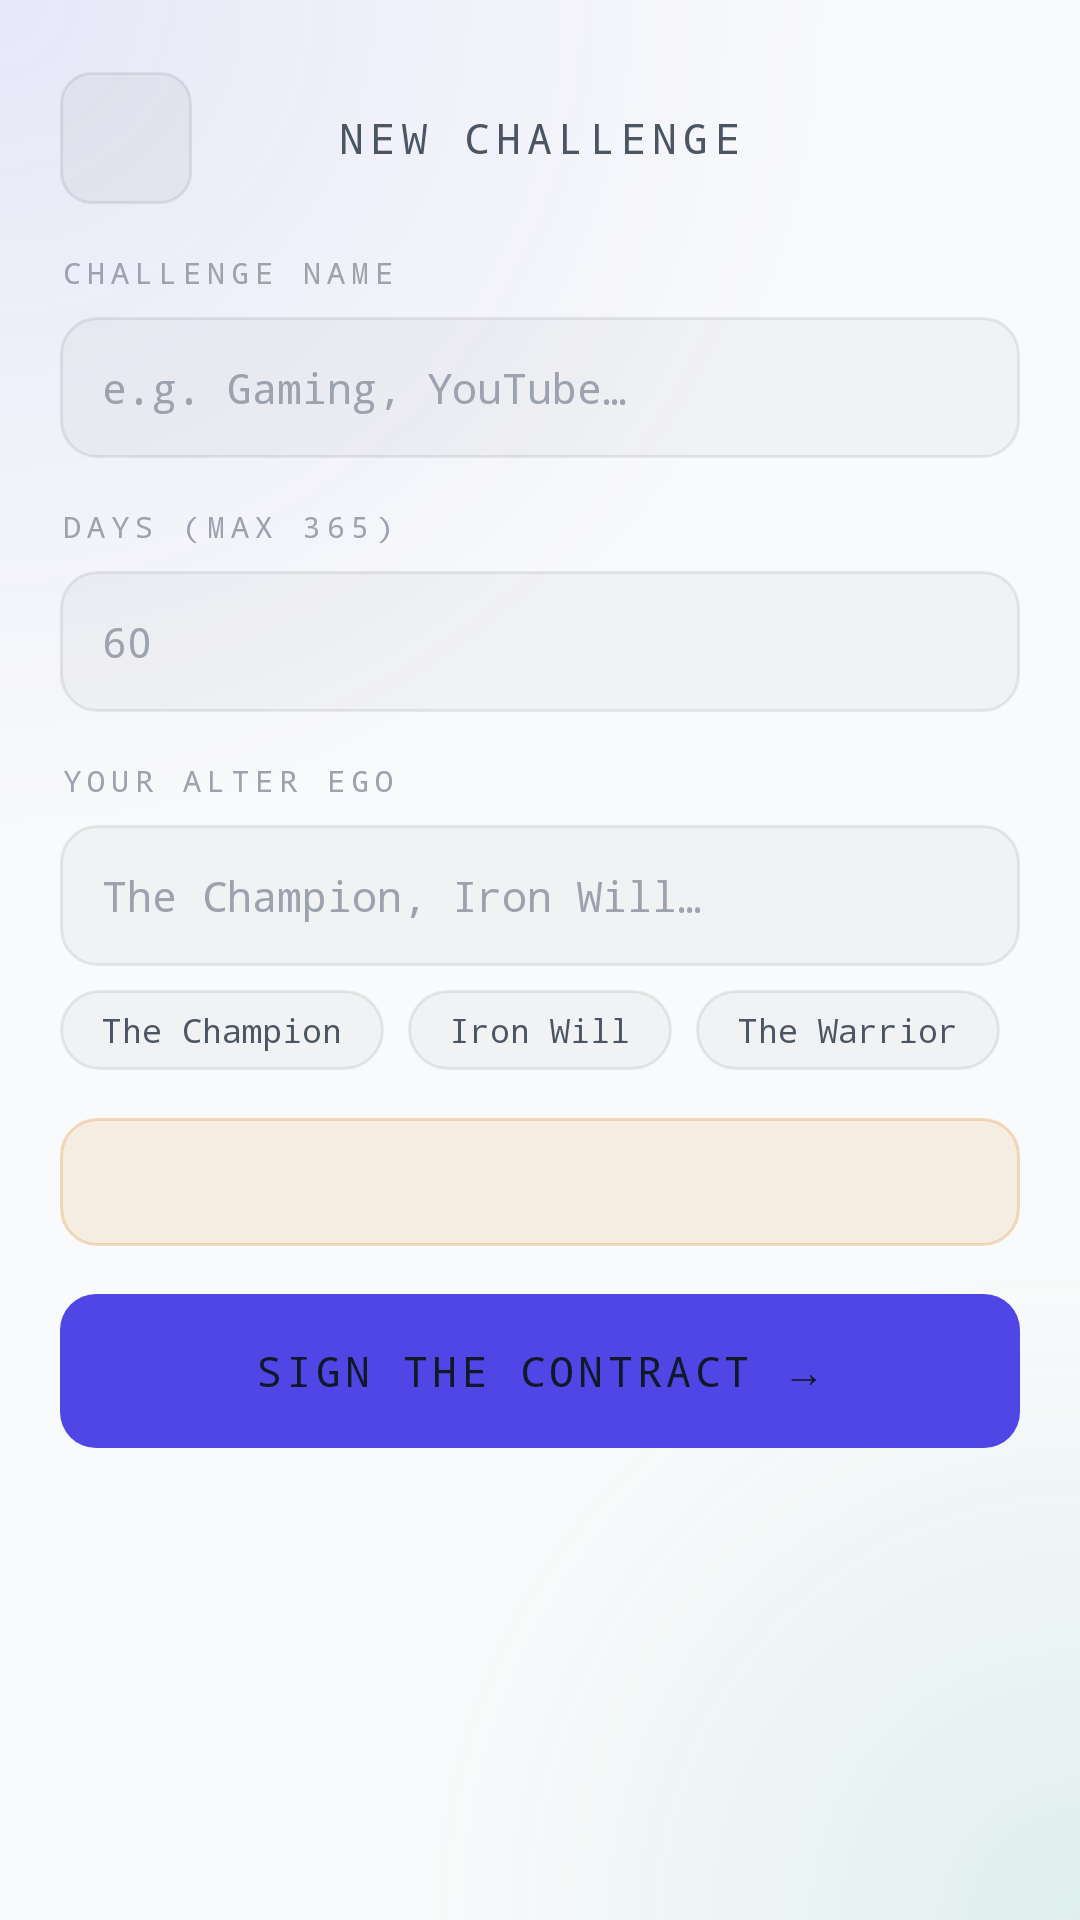

Produce the Android XML layout that renders to this screen, including the resource entries it uses.
<!-- AndroidManifest.xml: application theme Theme.OurTimer -->
<!-- res/layout/fragment_add.xml -->
<ScrollView xmlns:android="http://schemas.android.com/apk/res/android"
    android:layout_width="match_parent"
    android:layout_height="match_parent"
    android:background="@drawable/bg_app_main"
    android:fillViewport="true"
    android:scrollbars="none">

    <LinearLayout
        android:layout_width="match_parent"
        android:layout_height="wrap_content"
        android:orientation="vertical"
        android:paddingStart="20dp"
        android:paddingEnd="20dp"
        android:paddingTop="24dp"
        android:paddingBottom="32dp">

        
        <RelativeLayout
            android:layout_width="match_parent"
            android:layout_height="wrap_content"
            android:layout_marginBottom="16dp">

            <ImageButton
                android:id="@+id/btn_back"
                android:layout_width="44dp"
                android:layout_height="44dp"
                android:layout_alignParentStart="true"
                android:layout_centerVertical="true"
                android:background="@drawable/bg_icon_btn"
                android:src="@drawable/ic_back"
                android:scaleType="centerInside"
                android:padding="10dp"
                android:contentDescription="Back" />

            <TextView
                android:layout_width="wrap_content"
                android:layout_height="wrap_content"
                android:layout_centerInParent="true"
                android:text="@string/title_new_challenge"
                android:textSize="14sp"
                android:textColor="@color/text_secondary"
                android:letterSpacing="0.15"
                android:fontFamily="monospace"
                android:textAllCaps="true" />
        </RelativeLayout>

        
        <TextView
            android:layout_width="wrap_content"
            android:layout_height="wrap_content"
            android:text="@string/label_challenge_name"
            android:textSize="10sp"
            android:textColor="@color/text_muted"
            android:letterSpacing="0.2"
            android:fontFamily="monospace"
            android:textAllCaps="true"
            android:layout_marginBottom="8dp" />

        <EditText
            android:id="@+id/inp_name"
            android:layout_width="match_parent"
            android:layout_height="wrap_content"
            android:background="@drawable/bg_input"
            android:hint="@string/hint_name"
            android:textColor="@color/text_primary"
            android:textColorHint="@color/text_muted"
            android:textSize="14sp"
            android:fontFamily="monospace"
            android:padding="14dp"
            android:maxLength="30"
            android:inputType="text"
            android:layout_marginBottom="16dp" />

        
        <TextView
            android:layout_width="wrap_content"
            android:layout_height="wrap_content"
            android:text="@string/label_days"
            android:textSize="10sp"
            android:textColor="@color/text_muted"
            android:letterSpacing="0.2"
            android:fontFamily="monospace"
            android:textAllCaps="true"
            android:layout_marginBottom="8dp" />

        <EditText
            android:id="@+id/inp_days"
            android:layout_width="match_parent"
            android:layout_height="wrap_content"
            android:background="@drawable/bg_input"
            android:hint="@string/hint_days"
            android:textColor="@color/text_primary"
            android:textColorHint="@color/text_muted"
            android:textSize="14sp"
            android:fontFamily="monospace"
            android:padding="14dp"
            android:inputType="number"
            android:layout_marginBottom="16dp" />

        
        <TextView
            android:layout_width="wrap_content"
            android:layout_height="wrap_content"
            android:text="@string/label_alter_ego"
            android:textSize="10sp"
            android:textColor="@color/text_muted"
            android:letterSpacing="0.2"
            android:fontFamily="monospace"
            android:textAllCaps="true"
            android:layout_marginBottom="8dp" />

        <EditText
            android:id="@+id/inp_alter"
            android:layout_width="match_parent"
            android:layout_height="wrap_content"
            android:background="@drawable/bg_input"
            android:hint="@string/hint_alter"
            android:textColor="@color/text_primary"
            android:textColorHint="@color/text_muted"
            android:textSize="14sp"
            android:fontFamily="monospace"
            android:padding="14dp"
            android:maxLength="20"
            android:inputType="text" />

        
        <HorizontalScrollView
            android:layout_width="match_parent"
            android:layout_height="wrap_content"
            android:scrollbars="none"
            android:layout_marginTop="8dp"
            android:layout_marginBottom="16dp">

            <LinearLayout
                android:id="@+id/alter_options"
                android:layout_width="wrap_content"
                android:layout_height="wrap_content"
                android:orientation="horizontal">

                <TextView
                    android:id="@+id/opt_champion"
                    android:layout_width="wrap_content"
                    android:layout_height="wrap_content"
                    android:background="@drawable/bg_pill"
                    android:text="@string/alter_champion"
                    android:textSize="11sp"
                    android:textColor="@color/text_secondary"
                    android:fontFamily="monospace"
                    android:paddingStart="14dp"
                    android:paddingEnd="14dp"
                    android:paddingTop="6dp"
                    android:paddingBottom="6dp"
                    android:layout_marginEnd="8dp" />

                <TextView
                    android:id="@+id/opt_iron"
                    android:layout_width="wrap_content"
                    android:layout_height="wrap_content"
                    android:background="@drawable/bg_pill"
                    android:text="@string/alter_iron_will"
                    android:textSize="11sp"
                    android:textColor="@color/text_secondary"
                    android:fontFamily="monospace"
                    android:paddingStart="14dp"
                    android:paddingEnd="14dp"
                    android:paddingTop="6dp"
                    android:paddingBottom="6dp"
                    android:layout_marginEnd="8dp" />

                <TextView
                    android:id="@+id/opt_warrior"
                    android:layout_width="wrap_content"
                    android:layout_height="wrap_content"
                    android:background="@drawable/bg_pill"
                    android:text="@string/alter_warrior"
                    android:textSize="11sp"
                    android:textColor="@color/text_secondary"
                    android:fontFamily="monospace"
                    android:paddingStart="14dp"
                    android:paddingEnd="14dp"
                    android:paddingTop="6dp"
                    android:paddingBottom="6dp"
                    android:layout_marginEnd="8dp" />

                <TextView
                    android:id="@+id/opt_storm"
                    android:layout_width="wrap_content"
                    android:layout_height="wrap_content"
                    android:background="@drawable/bg_pill"
                    android:text="@string/alter_silent_storm"
                    android:textSize="11sp"
                    android:textColor="@color/text_secondary"
                    android:fontFamily="monospace"
                    android:paddingStart="14dp"
                    android:paddingEnd="14dp"
                    android:paddingTop="6dp"
                    android:paddingBottom="6dp" />
            </LinearLayout>
        </HorizontalScrollView>

        
        <LinearLayout
            android:layout_width="match_parent"
            android:layout_height="wrap_content"
            android:background="@drawable/bg_contract"
            android:padding="14dp"
            android:layout_marginBottom="16dp">

            <TextView
                android:id="@+id/tv_contract"
                android:layout_width="wrap_content"
                android:layout_height="wrap_content"
                android:textSize="11sp"
                android:textColor="@color/text_secondary"
                android:fontFamily="monospace"
                android:lineSpacingMultiplier="1.7" />
        </LinearLayout>

        
        <TextView
            android:id="@+id/btn_save"
            android:layout_width="match_parent"
            android:layout_height="wrap_content"
            android:background="@drawable/bg_btn_primary"
            android:text="@string/btn_sign_contract"
            android:textSize="14sp"
            android:textColor="@color/text_primary"
            android:fontFamily="monospace"
            android:letterSpacing="0.1"
            android:gravity="center"
            android:paddingTop="16dp"
            android:paddingBottom="16dp" />

    </LinearLayout>
</ScrollView>
<!-- resources referenced by this layout -->
<resources>
  <color name="text_muted">#FF9CA3AF</color>
  <color name="text_primary">#FF111827</color>
  <color name="text_secondary">#FF4B5563</color>
  <!-- drawable bg_btn_primary (drawable) -->
  <?xml version="1.0" encoding="utf-8"?>
  <shape xmlns:android="http://schemas.android.com/apk/res/android"
      android:shape="rectangle">
      <solid android:color="@color/indigo" />
      <corners android:radius="@dimen/btn_radius" />
  </shape>
  <!-- drawable bg_contract (drawable) -->
  <?xml version="1.0" encoding="utf-8"?>
  <shape xmlns:android="http://schemas.android.com/apk/res/android"
      android:shape="rectangle">
      <solid android:color="@color/amber_bg" />
      <stroke android:width="1dp" android:color="@color/amber_border" />
      <corners android:radius="@dimen/btn_radius" />
  </shape>
  <!-- drawable bg_icon_btn (drawable) -->
  <?xml version="1.0" encoding="utf-8"?>
  <shape xmlns:android="http://schemas.android.com/apk/res/android"
      android:shape="rectangle">
      <solid android:color="@color/surface_white_05" />
      <stroke android:width="1dp" android:color="@color/surface_white_10" />
      <corners android:radius="10dp" />
  </shape>
  <!-- drawable bg_input (drawable) -->
  <?xml version="1.0" encoding="utf-8"?>
  <shape xmlns:android="http://schemas.android.com/apk/res/android"
      android:shape="rectangle">
      <solid android:color="@color/surface_white_04" />
      <stroke android:width="1dp" android:color="@color/surface_white_10" />
      <corners android:radius="@dimen/input_radius" />
  </shape>
  <!-- drawable bg_pill (drawable) -->
  <?xml version="1.0" encoding="utf-8"?>
  <shape xmlns:android="http://schemas.android.com/apk/res/android"
      android:shape="rectangle">
      <solid android:color="@color/surface_white_04" />
      <stroke android:width="1dp" android:color="@color/surface_white_10" />
      <corners android:radius="@dimen/pill_radius" />
  </shape>
  <string name="alter_champion">The Champion</string>
  <string name="alter_iron_will">Iron Will</string>
  <string name="alter_silent_storm">Silent Storm</string>
  <string name="alter_warrior">The Warrior</string>
  <string name="btn_sign_contract">SIGN THE CONTRACT →</string>
  <string name="hint_alter">The Champion, Iron Will…</string>
  <string name="hint_days">60</string>
  <string name="hint_name">e.g. Gaming, YouTube…</string>
  <string name="label_alter_ego">Your Alter Ego</string>
  <string name="label_challenge_name">Challenge Name</string>
  <string name="label_days">Days (max 365)</string>
  <string name="title_new_challenge">New Challenge</string>
  <color name="bg_primary">#FFF9FAFB</color>
  <color name="indigo_bg">#1A4F46E5</color>
  <color name="emerald_bg">#1A059669</color>
  <color name="indigo">#FF4F46E5</color>
  <dimen name="btn_radius">12dp</dimen>
  <color name="amber_bg">#1AD97706</color>
  <color name="amber_border">#3DD97706</color>
  <color name="surface_white_05">#0A000000</color>
  <color name="surface_white_10">#14000000</color>
  <color name="surface_white_04">#08000000</color>
  <dimen name="input_radius">12dp</dimen>
  <dimen name="pill_radius">20dp</dimen>
  <color name="indigo_light">#FF6366F1</color>
  <color name="emerald">#FF059669</color>
  <color name="emerald_light">#FF10B981</color>
</resources>
